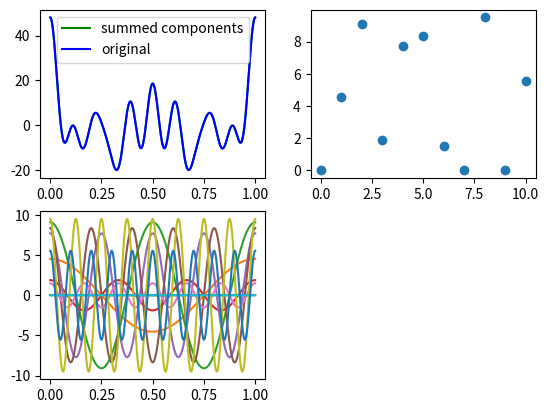

Write the Python code that produced this figure.
import numpy as np
import random
from typing import Union
import matplotlib.pyplot as plt


# ComplexNumber class, represents a complex number a + bi, where a is the real part, and b is the imaginary part
# Also computes phase and modulus of the number
class ComplexNumber:
    def __init__(self, a: float, b: float):
        self.Re = a
        self.Im = b
        self.modulus = 0
        self.phase = 0
        self.compute_phase()
        self.compute_modulus()

    # computes phase of the complex number
    def compute_phase(self) -> None:
        self.phase = np.arctan2(self.Im, self.Re)

    # computes modulus (magnitude) of the complex number
    def compute_modulus(self) -> None:
        self.modulus = np.sqrt(self.Re**2 + self.Im**2)

    # overload + operator between two complex numbers
    def __add__(self, other):
        return ComplexNumber(self.Re + other.Re, self.Im + other.Im)

    # overload += operator between two complex numbers
    def __iadd__(self, other):
        self.Re += other.Re
        self.Im += other.Im
        self.compute_phase()
        self.compute_modulus()
        return self

    # overload * operator between complex number and a real number
    def __mul__(self, other: float):
        return ComplexNumber(self.Re * other, self.Im * other)

    # overload / operator, divides each complex component by a real number
    def __truediv__(self, other: float):
        return ComplexNumber(self.Re / other, self.Im / other)

    def __str__(self) -> str:
        return f'{self.Re} + {self.Im}i'


# Discrete Signal class, stores discrete points and the time steps at which they occur
class DiscreteSignal:
    def __init__(self, time: Union[list, np.array], samples: Union[list, np.array], dt: float):
        self.time = time
        self.samples = samples
        self.dt = dt
        if dt != time[1] - time[0]:
            raise Exception('dt not consistent')

    # plots the discrete signal on a given axis
    def plot(self, axis, label_p='', c_p='') -> None:
        if label_p == '' or c_p == '':
            axis.plot(self.time, self.samples)
        else:
            axis.plot(self.time, self.samples, label=label_p, c=c_p)


# Signal class, represents a cosine wave with some amplitude, frequency, and phase
class Signal:
    def __init__(self, amplitude: float, frequency: float, phase: float):
        self.amplitude = amplitude
        self.frequency = frequency
        self.phase = phase

    # evaluates signal at some time t
    def eval(self, t: float) -> float:
        return self.amplitude * np.cos(2 * np.pi * self.frequency * (t - self.phase))

    # plots the signal on a given axis
    def plot(self, axis, t_eval: Union[list, np.array], label_p='', c_p='') -> None:
        vals = [self.eval(t) for t in t_eval]
        if label_p == '' or c_p == '':
            axis.plot(t_eval, vals)
        else:
            axis.plot(t_eval, vals, label=label_p, c=c_p)

    def __str__(self) -> str:
        return f'amp: {self.amplitude}, freq: {self.frequency}, phase: {self.phase}'


# Approximation for dirac delta
def dirac_delta(x: float, a=1e-2) -> float:
    return (1 / (np.abs(a) * np.sqrt(np.pi))) * np.exp(-(x/a)**2)


# discrete fourier transform for a range of frequencies
def transform_signal(signal: DiscreteSignal, max_freq: int) -> list:
    sampling_freq = 1 / signal.dt  # sampling frequency of discrete signal

    # if max frequency to compute is above Nyquist limit, set frequency range to go up to Nyquist limit
    if 2 * max_freq >= sampling_freq:
        frequencies = range(0, int(sampling_freq/2)+1)
    else:
        frequencies = range(0, int(max_freq) + 1)
    # list of 0 valued complex numbers for each frequency
    transformed = [ComplexNumber(0, 0) for _ in frequencies]
    # for every frequency in the spectrum
    for frequency in range(len(frequencies)):
        # calculate power that e is raised to, multiplied by i
        b_n = -2 * np.pi * frequencies[frequency] / sampling_freq
        for sample in range(len(signal.samples)):
            cur_b_n = b_n * sample
            # Euler identity, split e^ib_n=cos(b_n) + isin(b_n)
            Re = signal.samples[sample] * np.cos(cur_b_n)
            Im = signal.samples[sample] * np.sin(cur_b_n)
            cur_wave = ComplexNumber(Re, Im)  # current component wave as complex number
            transformed[frequency] += cur_wave  # add to complex number for current frequency

    # Multiply complex components for each frequency by 2 to account for duplication above Nyquist limit
    # Need to average over all samples, so divide by number of samples
    transformed = [t * 2 / len(signal.samples) for t in transformed]
    # Construct Signal objects for each frequency
    signals = [Signal(transformed[t].modulus, frequencies[t], transformed[t].phase) for t in range(len(transformed))]

    return signals


# generates a random signal composed of smaller signals given a range of amplitudes and frequencies
def rand_signal(num_signals: int, amplitude_range: Union[tuple, list, np.array], frequency_range: Union[tuple, list, np.array], time_scale: Union[int, float], num_pts: int, shift=True) -> DiscreteSignal:
    t = np.linspace(0, time_scale, num_pts)
    base_signal = [0 for _ in range(num_pts)]
    new_signal = base_signal
    # generate each random signal, then sum to generate final random signal
    for i in range(num_signals):
        cur_amp = random.uniform(amplitude_range[0], amplitude_range[1])
        cur_freq = random.randint(frequency_range[0], frequency_range[1])
        if shift:
            cur_phase = random.uniform(0, np.pi / 2)
        else:
            cur_phase = 0
        # print(f'Current signal: amp: {cur_amp}, freq: {cur_freq}, phase: {cur_phase}')
        cur_signal = cur_amp * np.cos(2 * np.pi * (t - cur_phase) * cur_freq)
        new_signal += cur_signal

    new_signal = DiscreteSignal(t, new_signal, t[1] - t[0])
    return new_signal


# plots results of the discrete fourier transform
def plot_dft(original_signal: DiscreteSignal, component_signals: Union[list, np.array], t_scale: Union[list, tuple]) -> None:
    fig = plt.figure()
    wave_axis = fig.add_subplot(2, 2, 1)  # axis for displaying sum of important waves from fourier transform and original signal
    freq_axis = fig.add_subplot(2, 2, 2)  # axis for displaying frequency spectrum
    comp_axis = fig.add_subplot(2, 2, 3)  # axis for displaying all component waves from fourier transform
    t_eval = np.linspace(0, t_scale[-1], 1000)  # time steps to evaluate at

    # plot each component signal from dft
    for signal in component_signals:
        signal.plot(comp_axis, t_eval)

    # sum each component signal
    summed_components = [sum([signal.eval(t) for signal in component_signals]) for t in t_eval]

    # scatter plot of frequency spectrum
    freq_axis.scatter([signal.frequency for signal in component_signals],
                      [signal.amplitude for signal in component_signals])
    # plot summed component signals and the original signal
    wave_axis.plot(t_eval, summed_components, label='summed components', c='green')
    original_signal.plot(wave_axis, label_p='original', c_p='blue')
    # show legend
    wave_axis.legend()
    plt.show()


# performs a discrete fourier transform on signal composed of cosine waves with no phase shift
def symmetric_dft() -> None:
    t_scale = [0, 1]  # time scale for sampling
    signal = rand_signal(20, [0, 5], [1, 10], t_scale[-1], 10000, shift=False)  # generates random signal composed of 20 cosine waves
    component_signals = transform_signal(signal, 10)  # performs discrete fourier transform on random signal

    max_comp = max(component_signals, key=lambda p: p.amplitude)  # for printing out frequency of wave which contributes the most
    print(max_comp)
    plot_dft(signal, component_signals, t_scale)  # plots results


# same as above, but cosine waves can have phase shifts
def asymmetric_dft() -> None:
    t_scale = [0, 1]
    signal = rand_signal(1, [0, 5], [1, 10], t_scale[-1], 10000)
    component_signals = transform_signal(signal, 20)

    max_comp = max(component_signals, key=lambda p: p.amplitude)
    print(max_comp)
    plot_dft(signal, component_signals, t_scale)


def main() -> int:
    symmetric_dft()  # perform discrete fourier transform on a sum of random cosine waves
    return 0


if __name__ == '__main__':
    main()
